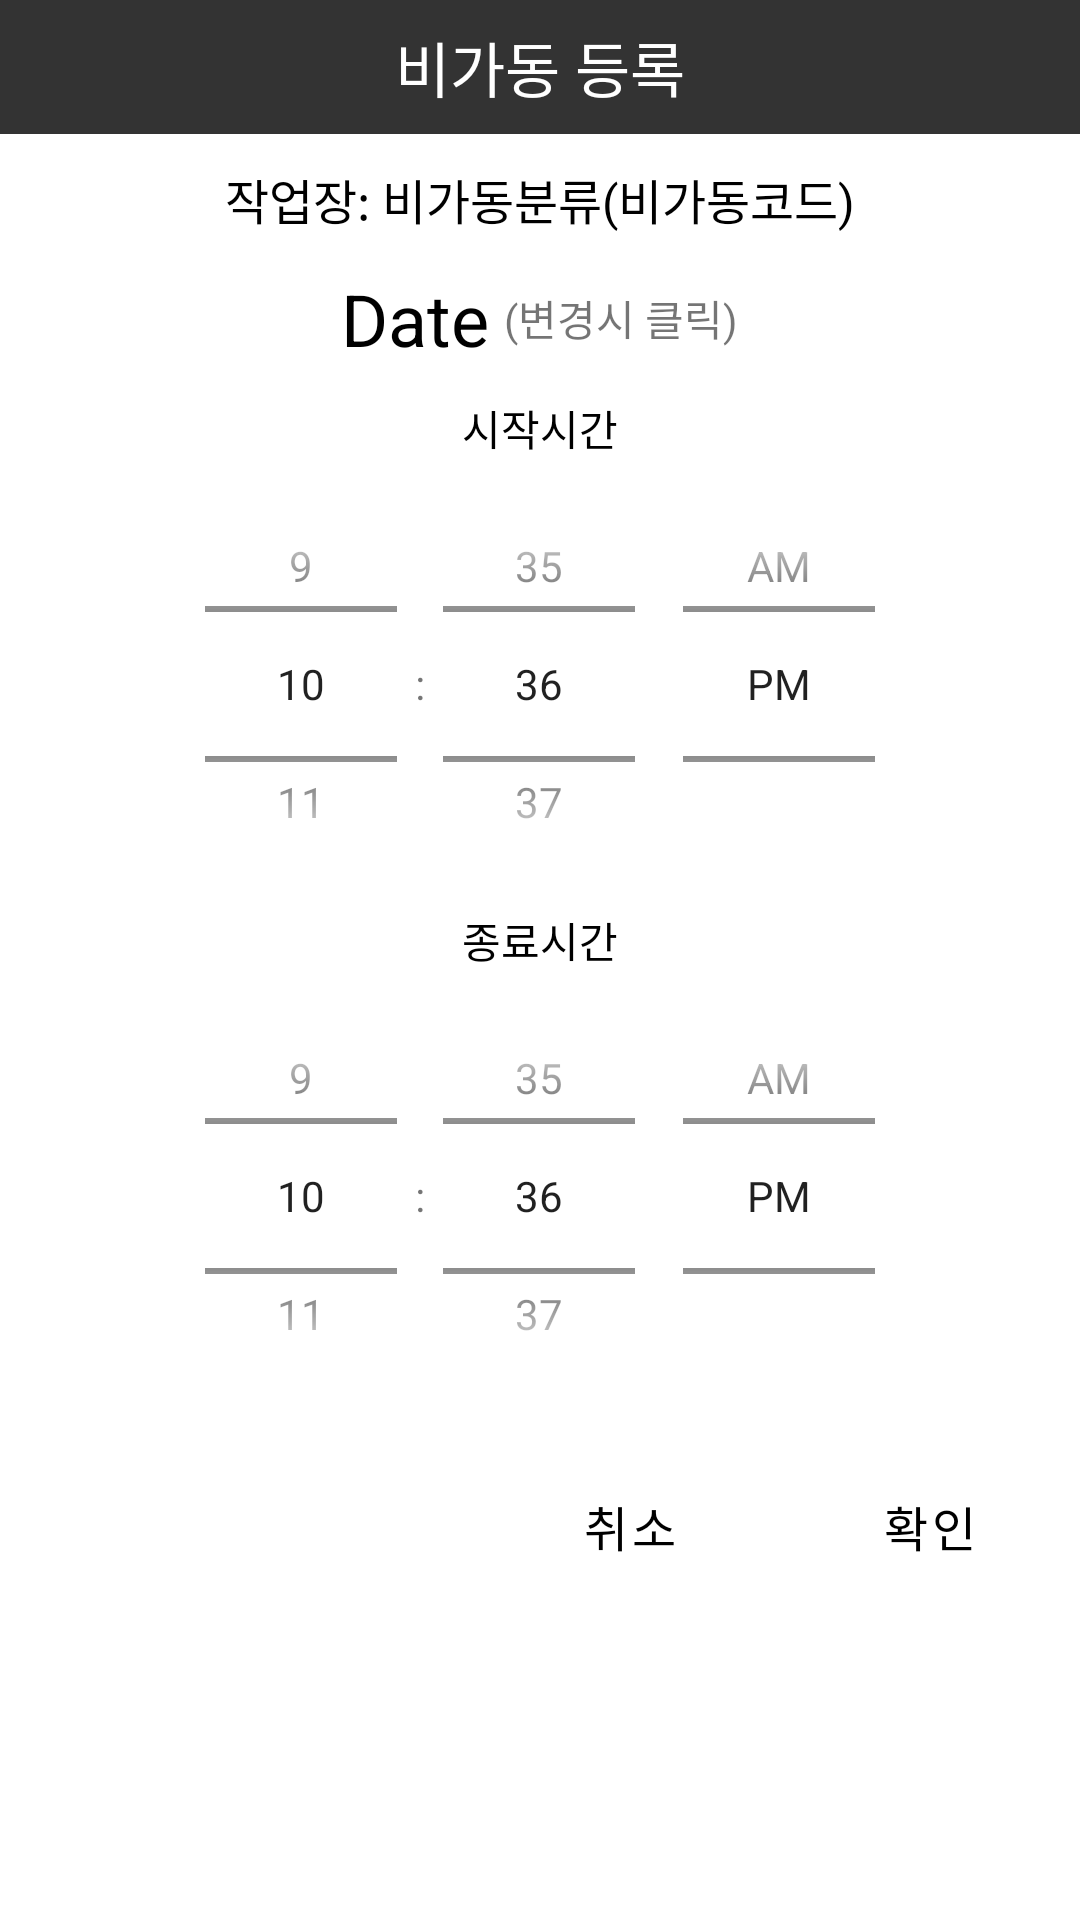

Produce the Android XML layout that renders to this screen, including the resource entries it uses.
<!-- AndroidManifest.xml: application theme AppTheme -->
<!-- res/layout/dialog_key_in.xml -->
<?xml version="1.0" encoding="utf-8"?>
<LinearLayout xmlns:android="http://schemas.android.com/apk/res/android"
    xmlns:app="http://schemas.android.com/apk/res-auto"
    android:layout_width="match_parent"
    android:layout_height="wrap_content"
    android:gravity="center"
    android:orientation="vertical"
    android:weightSum="10">

    <LinearLayout
        android:layout_width="match_parent"
        android:layout_height="0dp"
        android:layout_weight="0.8"
        android:gravity="center_vertical|center_horizontal"
        android:orientation="horizontal">

        <TextView
            android:id="@+id/txtDialogName"
            android:layout_width="match_parent"
            android:layout_height="match_parent"
            android:background="#333333"
            android:gravity="center"
            android:text="비가동 등록"
            android:textAppearance="?android:attr/textAppearanceLarge"
            android:textColor="#ffffff"
            android:textSize="20sp" />
    </LinearLayout>

    <LinearLayout
        android:layout_width="match_parent"
        android:layout_height="wrap_content"
        android:layout_marginTop="10dp"
        android:orientation="vertical">

        <TextView
            android:id="@+id/txtState"
            android:layout_width="match_parent"
            android:layout_height="wrap_content"
            android:gravity="center"
            android:text="작업장: 비가동분류(비가동코드)"
            android:textColor="#000000"
            android:textSize="16sp" />

    </LinearLayout>

    <LinearLayout
        android:layout_width="wrap_content"
        android:layout_height="wrap_content"
        android:layout_marginTop="12dp"
        android:gravity="center"
        android:orientation="horizontal">

        <TextView
            android:id="@+id/txtDate"
            android:layout_width="wrap_content"
            android:layout_height="wrap_content"
            android:layout_gravity="center"
            android:onClick="mOnClick"
            android:text="Date"
            android:textColor="#000000"
            android:textSize="24sp" />

        <TextView
            android:id="@+id/txtChange"
            android:layout_width="wrap_content"
            android:layout_height="wrap_content"
            android:layout_marginLeft="5dp"
            android:text="(변경시 클릭)" />
    </LinearLayout>

    <LinearLayout
        android:layout_width="match_parent"
        android:layout_height="0dp"
        android:layout_weight="9.2"
        android:gravity="end"
        android:orientation="vertical">

        <LinearLayout
            android:id="@+id/layoutStart"
            android:layout_width="match_parent"
            android:layout_height="wrap_content"
            android:orientation="vertical">

            <TextView
                android:id="@+id/textView22"
                android:layout_width="match_parent"
                android:layout_height="wrap_content"
                android:layout_marginTop="10dp"
                android:gravity="center"
                android:text="시작시간"
                android:textColor="#000000" />

            <TimePicker
                android:id="@+id/startTimePicker"
                android:layout_width="match_parent"
                android:layout_height="150dp"
                android:timePickerMode="spinner" />
        </LinearLayout>

        <LinearLayout
            android:id="@+id/layoutEnd"
            android:layout_width="match_parent"
            android:layout_height="wrap_content"
            android:orientation="vertical">

            <TextView
                android:id="@+id/textView24"
                android:layout_width="match_parent"
                android:layout_height="wrap_content"
                android:gravity="center"
                android:text="종료시간"
                android:textColor="#000000" />

            <TimePicker
                android:id="@+id/endTimePicker"
                android:layout_width="match_parent"
                android:layout_height="150dp"
                android:timePickerMode="spinner" />
        </LinearLayout>

        <LinearLayout
            android:layout_width="match_parent"
            android:layout_height="match_parent"
            android:gravity="end"
            android:orientation="horizontal">

            <Button
                android:id="@+id/btnCancel"
                style="@style/Widget.MaterialComponents.Button.TextButton"
                android:layout_width="100dp"
                android:layout_height="70dp"
                android:text="취소"
                android:textColor="#000000"
                android:textSize="16sp" />

            <Button
                android:id="@+id/btnOK"
                style="@style/Widget.MaterialComponents.Button.TextButton"
                android:layout_width="100dp"
                android:layout_height="70dp"
                android:text="확인"
                android:textColor="#000000"
                android:textSize="16sp" />
        </LinearLayout>

    </LinearLayout>

</LinearLayout>
<!-- resources referenced by this layout -->
<resources>
  <style name="AppTheme" parent="Theme.MaterialComponents.Light">
          
          <item name="colorPrimary">@color/colorPrimary</item>
          <item name="colorPrimaryDark">@color/colorPrimaryDark</item>
          <item name="colorAccent">@color/colorAccent</item>
          <item name="windowNoTitle">true</item>
      </style>
  <color name="colorPrimary">#00445B</color>
  <color name="colorPrimaryDark">#00445B</color>
  <color name="colorAccent">#007CB0</color>
</resources>
